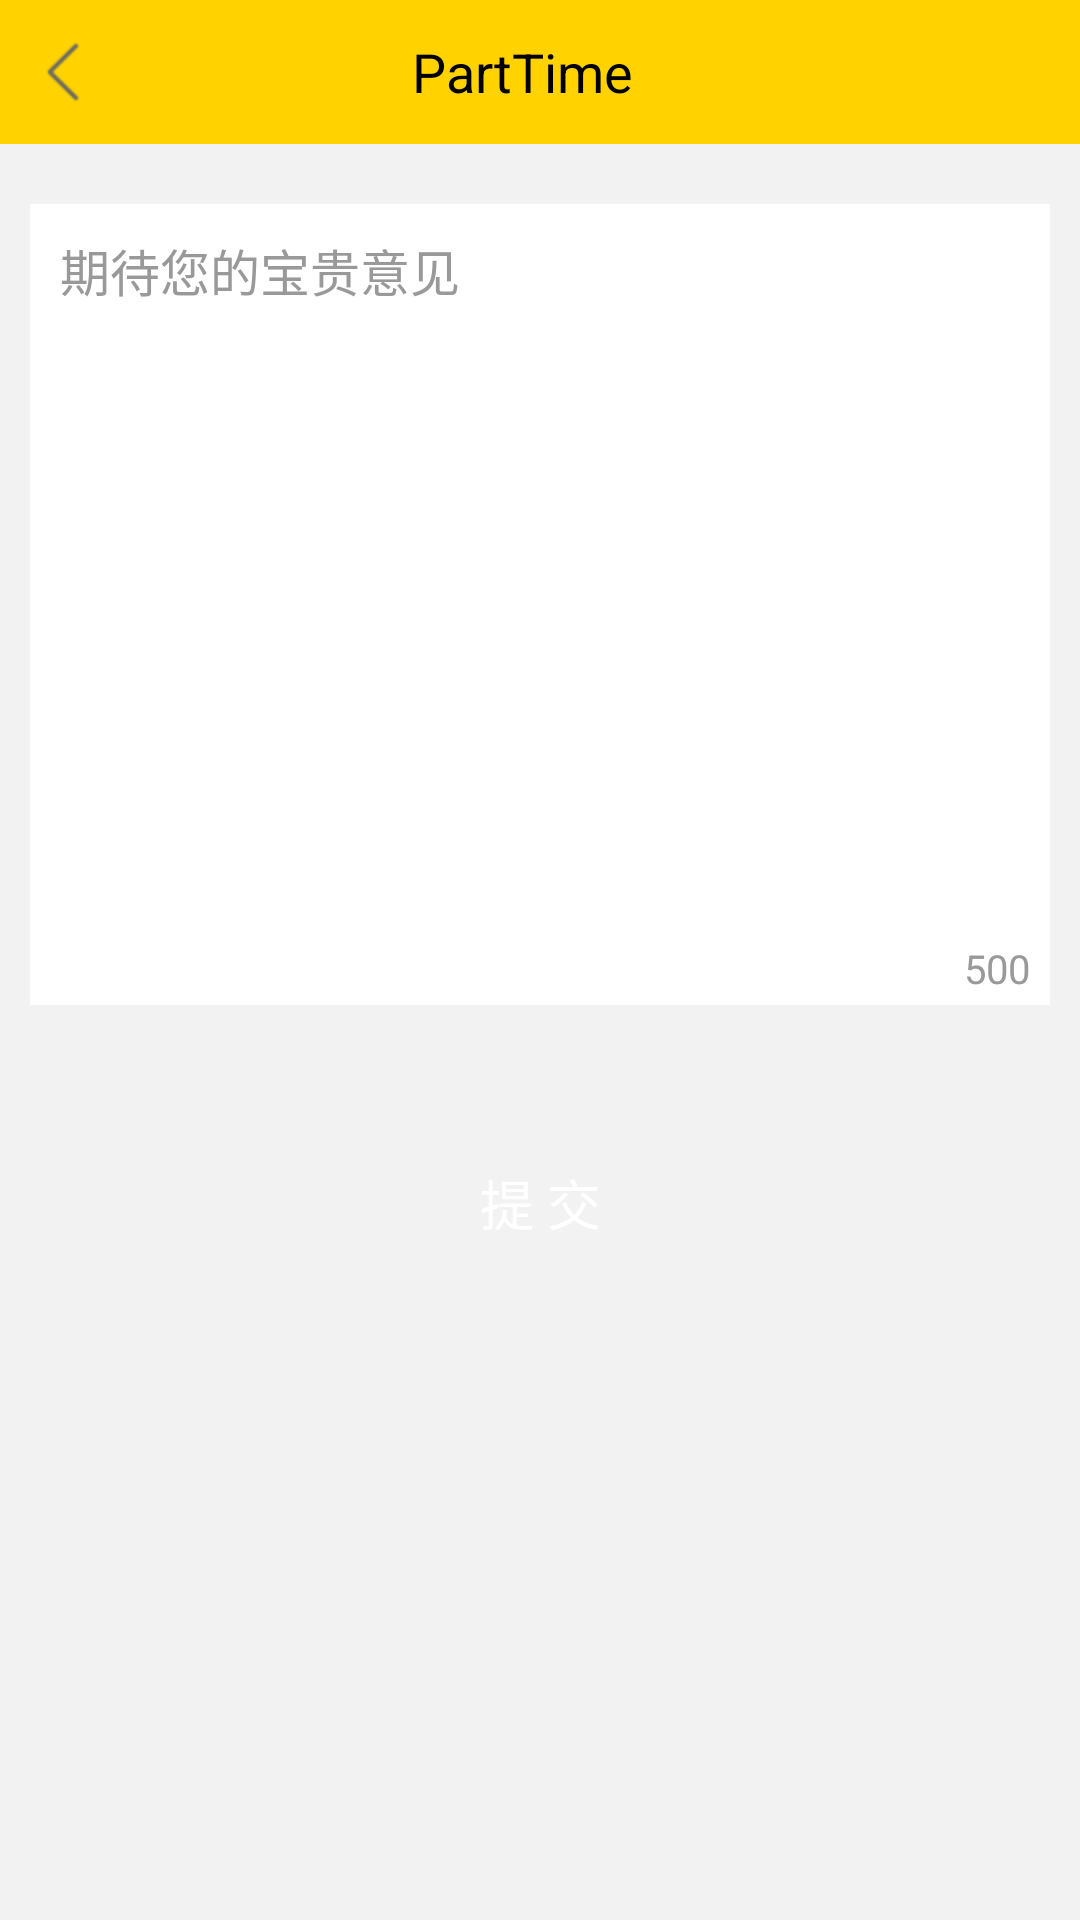

Here is an Android app screen rendered from its layout file. Give the layout XML and the strings, colors and styles it references.
<!-- AndroidManifest.xml: application theme AppTheme.NoActionBar -->
<!-- res/layout/activity_person_suggest.xml -->
<?xml version="1.0" encoding="utf-8"?>
<LinearLayout xmlns:android="http://schemas.android.com/apk/res/android"
    xmlns:tools="http://schemas.android.com/tools"
    android:id="@+id/activity_person_suggest"
    android:layout_width="match_parent"
    android:layout_height="match_parent"
    android:background="@color/app_main_background"
    android:orientation="vertical">

    <include
        android:id="@+id/ly_setting_bar"
        layout="@layout/activity_main_login_navigation_bar" />

    <RelativeLayout
        android:layout_width="match_parent"
        android:layout_height="@dimen/DIMEN_800PX"
        android:layout_marginLeft="@dimen/DIMEN_30PX"
        android:layout_marginRight="@dimen/DIMEN_30PX"
        android:layout_marginTop="@dimen/DIMEN_60PX"
        android:background="@color/white">

        <RelativeLayout
            android:layout_width="match_parent"
            android:layout_height="@dimen/DIMEN_800PX"
            android:layout_marginLeft="@dimen/DIMEN_30PX"
            android:layout_marginTop="@dimen/DIMEN_30PX">

            <EditText
                android:id="@+id/person_suggest_et"
                android:layout_width="match_parent"
                android:layout_height="@dimen/DIMEN_800PX"
                android:background="@null"
                android:gravity="top"
                android:hint="期待您的宝贵意见"
                android:textColor="@color/color9"
                android:textColorHint="@color/color9"
                android:textSize="@dimen/text_size_50" />

            <TextView
                android:id="@+id/person_suggest_tv"
                android:layout_width="wrap_content"
                android:layout_height="wrap_content"
                android:layout_alignParentBottom="true"
                android:layout_alignParentRight="true"
                android:layout_marginBottom="@dimen/DIMEN_10PX"
                android:layout_marginRight="@dimen/DIMEN_20PX"
                android:text="500"
                android:textColor="@color/color9"
                android:textSize="@dimen/text_size_40" />
        </RelativeLayout>

    </RelativeLayout>

    <Button
        android:id="@+id/bt_suggest_submit"
        android:layout_width="match_parent"
        android:layout_height="@dimen/DIMEN_156PX"
        android:layout_marginLeft="@dimen/DIMEN_72PX"
        android:layout_marginRight="@dimen/DIMEN_72PX"
        android:layout_marginTop="@dimen/DIMEN_120PX"
        android:background="@drawable/bg_login_submit"
        android:clickable="false"
        android:elevation="0dp"
        android:enabled="false"
        android:text="@string/reset_submit"
        android:textColor="@color/white"
        android:textSize="@dimen/text_size_54"
        tools:targetApi="lollipop" />

</LinearLayout>
<!-- res/layout/activity_main_login_navigation_bar.xml (included above) -->
<?xml version="1.0" encoding="utf-8"?>
<LinearLayout xmlns:android="http://schemas.android.com/apk/res/android"
    xmlns:app="http://schemas.android.com/apk/res-auto"
    xmlns:tools="http://schemas.android.com/tools"
    android:layout_width="match_parent"
    android:layout_height="@dimen/DIMEN_144PX"
    android:background="@color/app_main_yellow"
    android:gravity="center_horizontal"
    android:orientation="horizontal">

    
    <ImageButton
        android:id="@+id/ib_navigation_back"
        android:layout_width="@dimen/DIMEN_88PX"
        android:layout_height="@dimen/DIMEN_88PX"
        android:layout_gravity="center"
        android:layout_marginLeft="@dimen/DIMEN_20PX"
        android:background="@drawable/back"
        android:contentDescription="@null"
        android:scaleType="fitXY" />

    <TextView
        android:id="@+id/tv_navigation_label"
        android:layout_width="0dp"
        android:layout_height="match_parent"
        android:layout_gravity="center_vertical"
        android:layout_weight="1"
        android:gravity="center"
        android:textColor="@color/colorBlack"
        android:textSize="@dimen/text_size_54"
        tools:text="@string/app_name" />

    <Space
        android:layout_width="@dimen/DIMEN_144PX"
        android:layout_height="@dimen/DIMEN_144PX" />
</LinearLayout>
<!-- resources referenced by this layout -->
<resources>
  <color name="app_main_background">#F2F2F2</color>
  <color name="app_main_yellow">#FFD200</color>
  <color name="color9">#999999</color>
  <color name="colorBlack">#000000</color>
  <color name="white">#FFFFFF</color>
  <dimen name="DIMEN_10PX">3.338dp</dimen>
  <dimen name="DIMEN_120PX">40.051dp</dimen>
  <dimen name="DIMEN_144PX">48.061dp</dimen>
  <dimen name="DIMEN_156PX">52.067dp</dimen>
  <dimen name="DIMEN_20PX">6.675dp</dimen>
  <dimen name="DIMEN_30PX">10.013dp</dimen>
  <dimen name="DIMEN_60PX">20.026dp</dimen>
  <dimen name="DIMEN_72PX">24.031dp</dimen>
  <dimen name="DIMEN_800PX">267.008dp</dimen>
  <dimen name="DIMEN_88PX">29.371dp</dimen>
  <dimen name="text_size_40">13.35sp</dimen>
  <dimen name="text_size_50">16.688sp</dimen>
  <dimen name="text_size_54">18.023sp</dimen>
  <!-- drawable back: png bitmap (drawable-hdpi, 465 bytes) -->
  <string name="app_name">PartTime</string>
  <string name="reset_submit">提 交</string>
  <style name="AppTheme.NoActionBar">
          <item name="windowActionBar">false</item>
          <item name="windowNoTitle">true</item>
      </style>
</resources>
